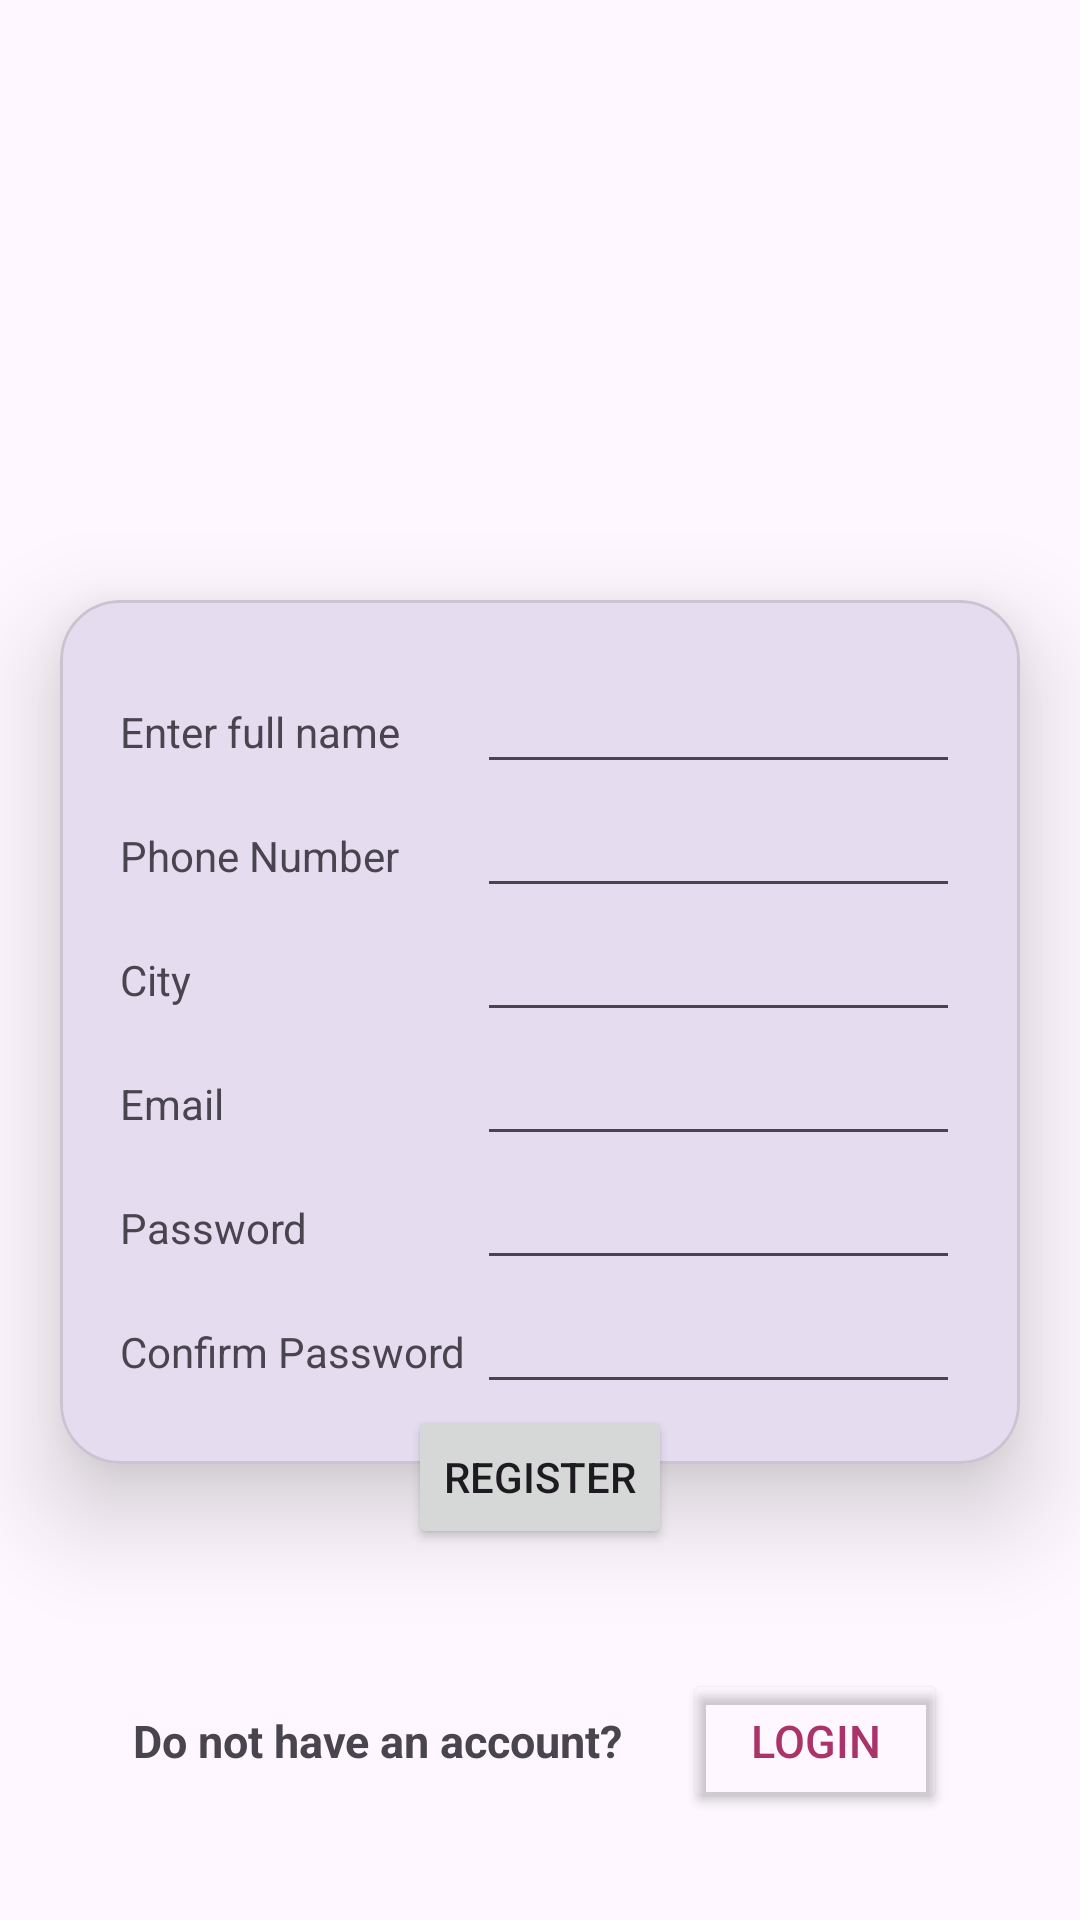

Here is an Android app screen rendered from its layout file. Give the layout XML and the strings, colors and styles it references.
<!-- AndroidManifest.xml: application theme Theme.MAD_Practical4_21012011142 -->
<!-- res/layout/activity_registration.xml -->
<?xml version="1.0" encoding="utf-8"?>
<LinearLayout
    xmlns:android="http://schemas.android.com/apk/res/android"
    xmlns:app="http://schemas.android.com/apk/res-auto"
    xmlns:tools="http://schemas.android.com/tools"
    android:layout_width="match_parent"
    android:layout_height="match_parent"
    android:orientation="vertical"
    tools:context=".MainActivity">

    <ImageView
        android:layout_width="match_parent"
        android:layout_height="200dp"
        app:srcCompat="@drawable/guni_pink_logo"/>

    <com.google.android.material.card.MaterialCardView
        android:layout_width="match_parent"
        android:layout_height="wrap_content"
        android:background="@color/design_default_color_background"
        app:cardCornerRadius="20dp"
        app:cardElevation="20dp"
        android:layout_marginHorizontal="20dp">

        <LinearLayout
            android:layout_width="match_parent"
            android:layout_height="wrap_content"
            android:orientation="vertical"
            android:padding="20dp">

            <LinearLayout
                android:layout_width="match_parent"
                android:layout_height="wrap_content"
                android:orientation="horizontal">

                <TextView
                    android:layout_width="0dp"
                    android:layout_height="wrap_content"
                    android:layout_weight="0.3"
                    android:text="Enter full name" />
                <EditText
                    android:layout_width="42dp"
                    android:inputType="text"
                    android:layout_weight="0.3"
                    android:layout_height="wrap_content"/>
            </LinearLayout>

            <LinearLayout
                android:layout_width="match_parent"
                android:layout_height="wrap_content"
                android:orientation="horizontal">

                <TextView
                    android:layout_width="0dp"
                    android:layout_height="wrap_content"
                    android:layout_weight="0.3"
                    android:text="Phone Number" />
                <EditText
                    android:layout_width="42dp"
                    android:layout_weight="0.3"
                    android:inputType="number"
                    android:layout_height="wrap_content"/>
            </LinearLayout>

            <LinearLayout
                android:layout_width="match_parent"
                android:layout_height="wrap_content"
                android:orientation="horizontal">

                <TextView
                    android:layout_width="0dp"
                    android:layout_height="wrap_content"
                    android:layout_weight="0.3"
                    android:text="City" />
                <EditText
                    android:layout_width="42dp"
                    android:layout_weight="0.3"
                    android:inputType="text"
                    android:layout_height="wrap_content"/>
            </LinearLayout> <LinearLayout
            android:layout_width="match_parent"
            android:layout_height="wrap_content"
            android:orientation="horizontal">

            <TextView
                android:layout_width="0dp"
                android:layout_height="wrap_content"
                android:layout_weight="0.3"
                android:text="Email" />
            <EditText
                android:layout_width="42dp"
                android:layout_weight="0.3"
                android:inputType="textEmailAddress"
                android:layout_height="wrap_content"/>
        </LinearLayout>
            <LinearLayout
                android:layout_width="match_parent"
                android:layout_height="wrap_content"
                android:orientation="horizontal">

                <TextView
                    android:layout_width="0dp"
                    android:layout_height="wrap_content"
                    android:layout_weight="0.3"
                    android:text="Password" />
                <EditText
                    android:layout_width="42dp"
                    android:layout_weight="0.3"
                    android:inputType="textPassword"
                    android:layout_height="wrap_content"/>
            </LinearLayout>

            <LinearLayout
                android:layout_width="match_parent"
                android:layout_height="wrap_content"
                android:orientation="horizontal">

                <TextView
                    android:layout_width="0dp"
                    android:layout_height="wrap_content"
                    android:layout_weight="0.3"
                    android:text="Confirm Password" />
                <EditText
                    android:layout_width="42dp"
                    android:layout_weight="0.3"
                    android:inputType="textPassword"
                    android:layout_height="wrap_content"/>
            </LinearLayout>


        </LinearLayout>
    </com.google.android.material.card.MaterialCardView>

    <LinearLayout
        android:layout_width="wrap_content"
        android:layout_height="wrap_content"
        android:layout_gravity="center"
        android:layout_marginTop="-20dp"
        android:elevation="30dp">
        <Button
            android:layout_width="wrap_content"
            android:layout_height="wrap_content"
            android:text="Register"/>
    </LinearLayout>

    <LinearLayout
        android:layout_width="wrap_content"
        android:layout_height="wrap_content"
        android:layout_gravity="center"
        android:paddingTop="40dp"
        android:orientation="horizontal">

        <TextView
            android:layout_width="match_parent"
            android:layout_height="wrap_content"
            android:text="Do not have an account?"
            android:textStyle="bold"
            android:textSize="15sp"/>

        <Button
            android:layout_width="wrap_content"
            android:layout_height="wrap_content"
            android:layout_marginLeft="20dp"
            android:textSize="15sp"
            android:text="LOGIN"
            android:visibility="visible"
            android:id="@+id/button"
            android:textColor="	#AA336A"
            android:backgroundTint="#00F4C2C2"/>

    </LinearLayout>
</LinearLayout>
<!-- resources referenced by this layout -->
<resources>
  <style name="Theme.MAD_Practical4_21012011142" parent="Base.Theme.MAD_Practical4_21012011142" />
  <style name="Base.Theme.MAD_Practical4_21012011142" parent="Theme.Material3.DayNight.NoActionBar">
          
          
      </style>
</resources>
